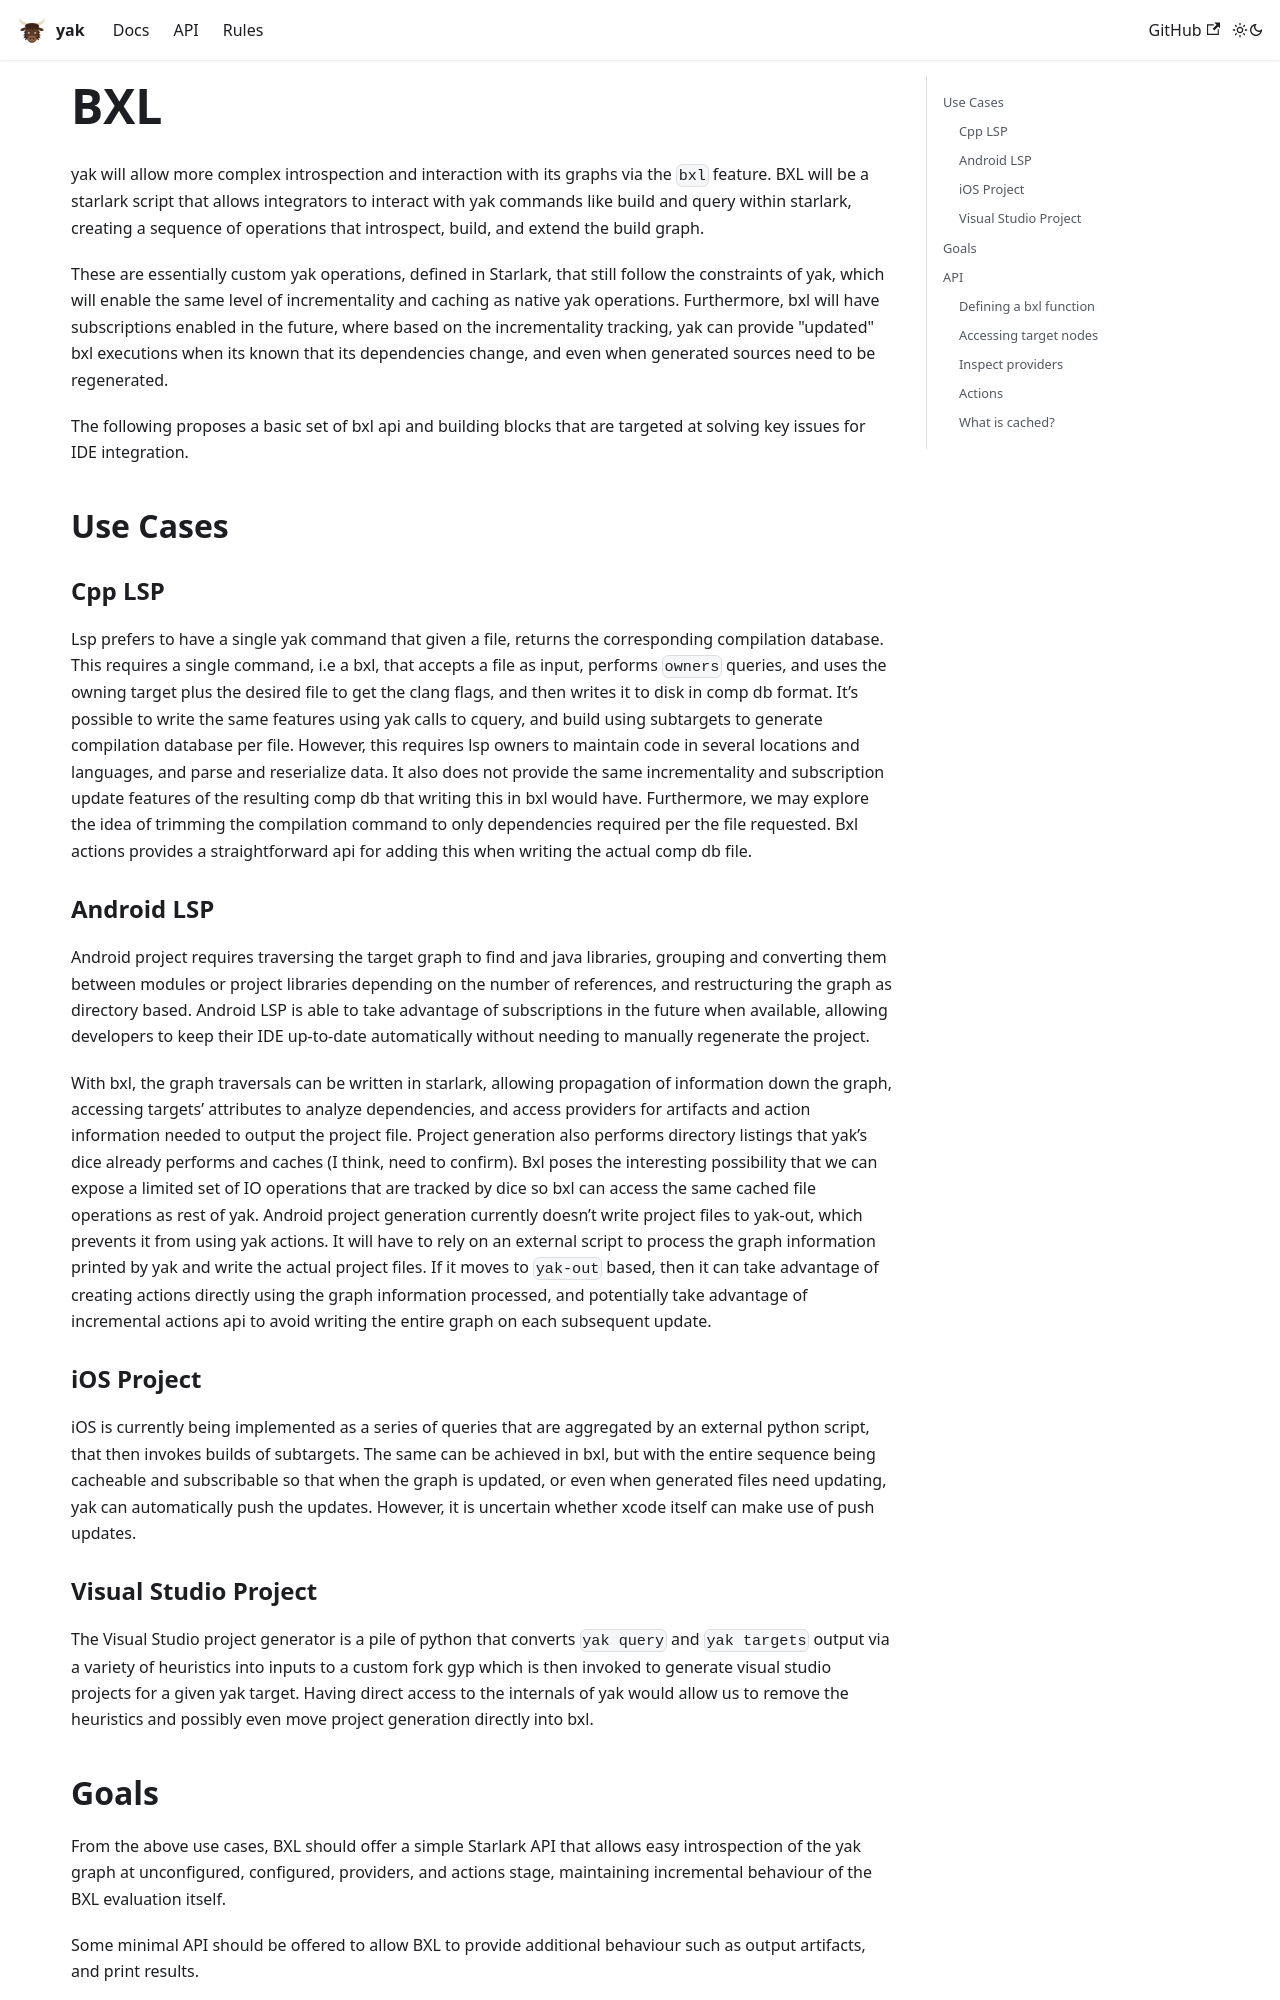

repository: rdeusser/yak · page: docs/rfcs/implemented/bxl/index.html · generator: docusaurus

# BXL

yak will allow more complex introspection and interaction with its graphs via
the `bxl` feature. BXL will be a starlark script that allows integrators to
interact with yak commands like build and query within starlark, creating a
sequence of operations that introspect, build, and extend the build graph.

These are essentially custom yak operations, defined in Starlark, that still
follow the constraints of yak, which will enable the same level of
incrementality and caching as native yak operations. Furthermore, bxl will
have subscriptions enabled in the future, where based on the incrementality
tracking, yak can provide "updated" bxl executions when its known that its
dependencies change, and even when generated sources need to be regenerated.

The following proposes a basic set of bxl api and building blocks that are
targeted at solving key issues for IDE integration.

## Use Cases

### Cpp LSP

Lsp prefers to have a single yak command that given a file, returns the
corresponding compilation database. This requires a single command, i.e a bxl,
that accepts a file as input, performs `owners` queries, and uses the owning
target plus the desired file to get the clang flags, and then writes it to disk
in comp db format. It’s possible to write the same features using yak calls to
cquery, and build using subtargets to generate compilation database per file.
However, this requires lsp owners to maintain code in several locations and
languages, and parse and reserialize data. It also does not provide the same
incrementality and subscription update features of the resulting comp db that
writing this in bxl would have. Furthermore, we may explore the idea of trimming
the compilation command to only dependencies required per the file requested.
Bxl actions provides a straightforward api for adding this when writing the
actual comp db file.

### Android LSP

Android project requires traversing the target graph to find and java libraries,
grouping and converting them between modules or project libraries depending on
the number of references, and restructuring the graph as directory based.
Android LSP is able to take advantage of subscriptions in the future when
available, allowing developers to keep their IDE up-to-date automatically
without needing to manually regenerate the project.

With bxl, the graph traversals can be written in starlark, allowing propagation
of information down the graph, accessing targets’ attributes to analyze
dependencies, and access providers for artifacts and action information needed
to output the project file. Project generation also performs directory listings
that yak’s dice already performs and caches (I think, need to confirm). Bxl
poses the interesting possibility that we can expose a limited set of IO
operations that are tracked by dice so bxl can access the same cached file
operations as rest of yak. Android project generation currently doesn’t write
project files to yak-out, which prevents it from using yak actions. It will
have to rely on an external script to process the graph information printed by
yak and write the actual project files. If it moves to `yak-out` based, then
it can take advantage of creating actions directly using the graph information
processed, and potentially take advantage of incremental actions api to avoid
writing the entire graph on each subsequent update.
